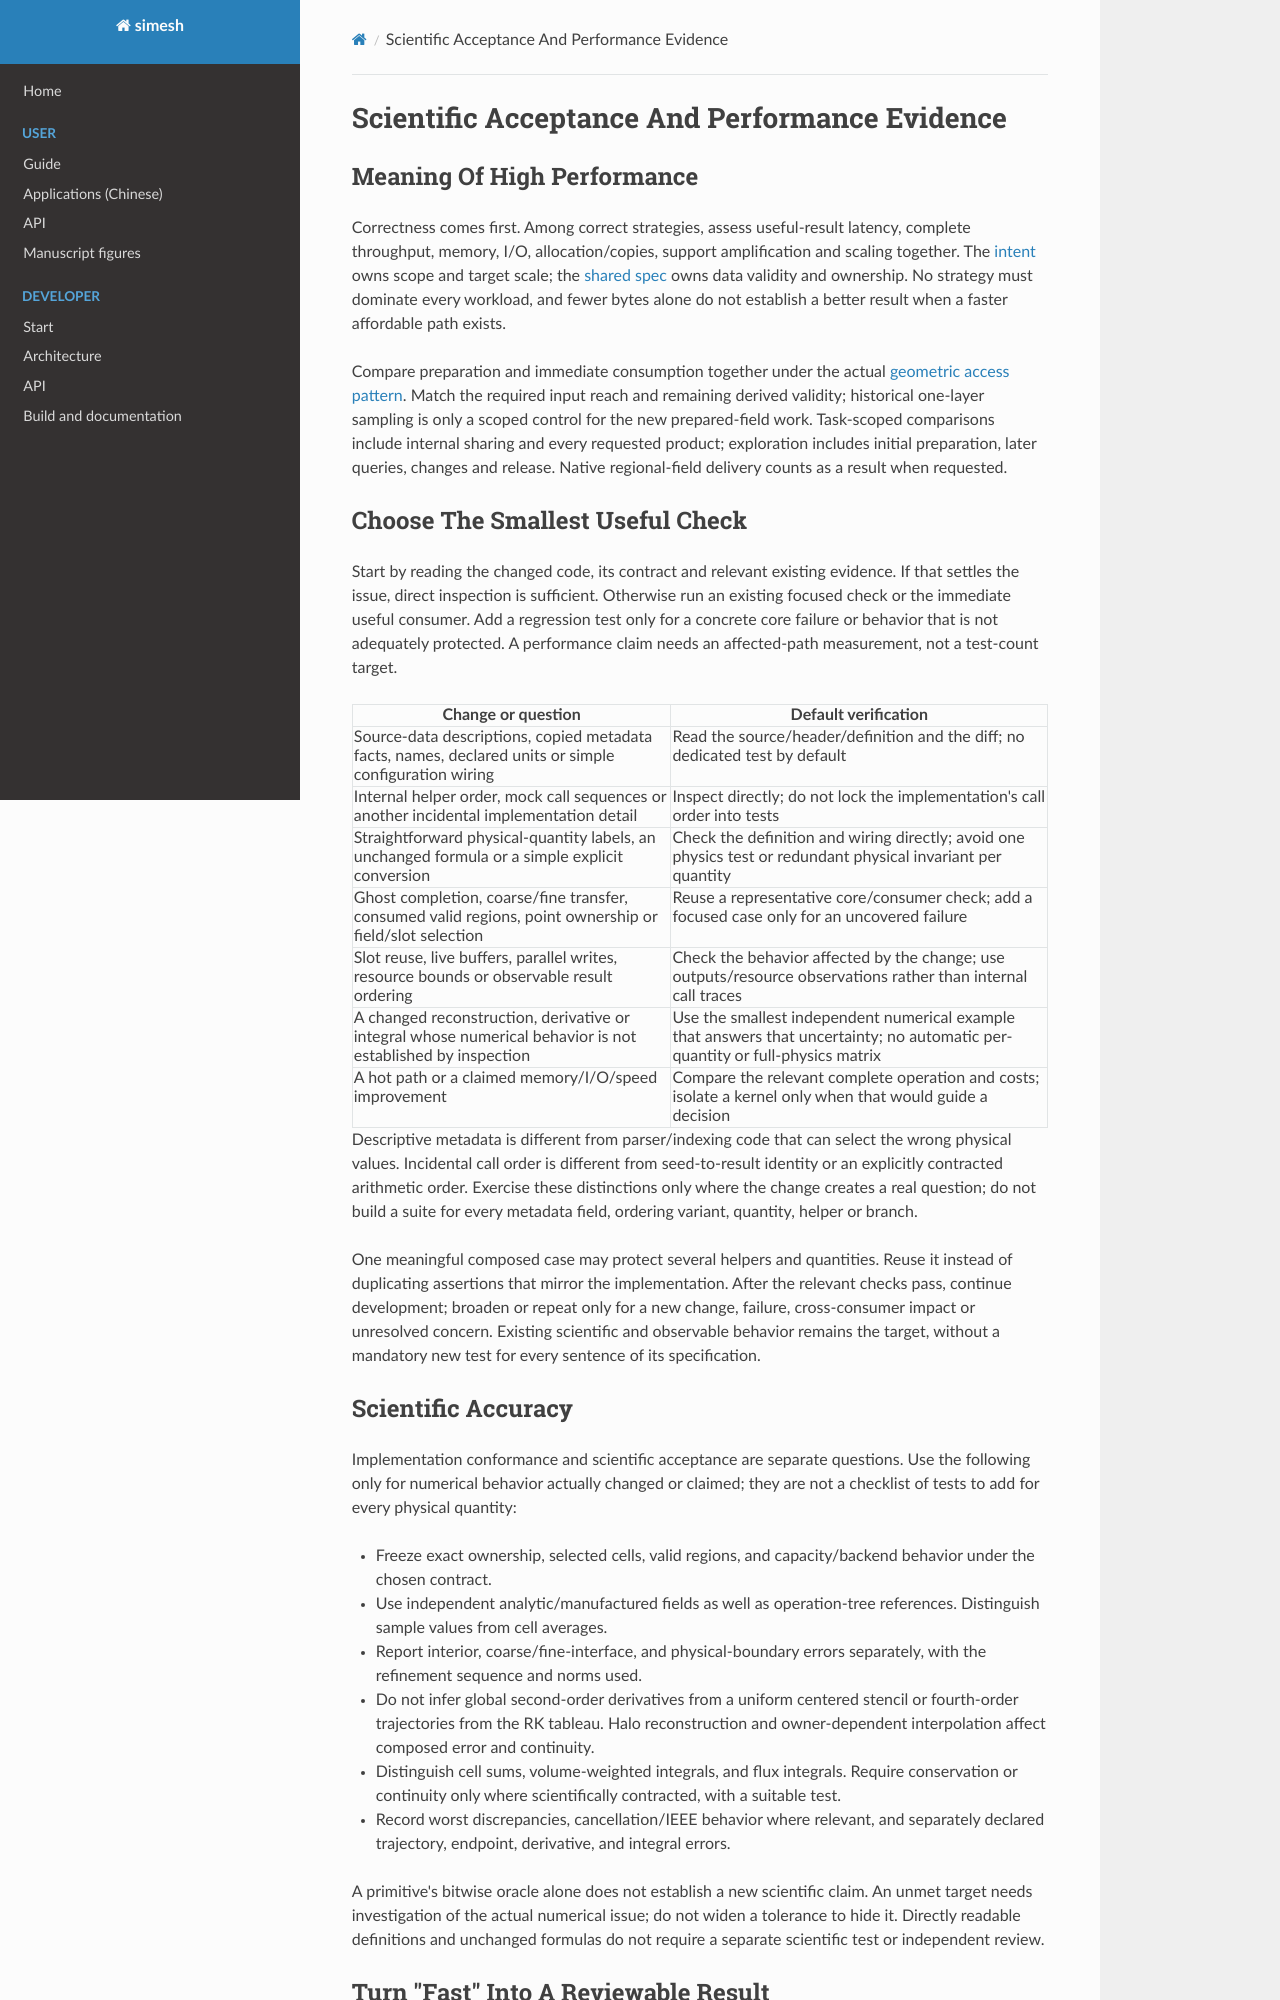

repository: Astery0502/simesh · page: analysis-core/performance.html · generator: mkdocs

# Scientific Acceptance And Performance Evidence

## Meaning Of High Performance

Correctness comes first. Among correct strategies, assess useful-result latency,
complete throughput, memory, I/O, allocation/copies, support amplification and
scaling together. The [intent](intent.md) owns scope and target scale; the
[shared spec](prepared-fields.md) owns data validity and ownership. No strategy
must dominate every workload, and fewer bytes alone do not establish a better
result when a faster affordable path exists.

Compare preparation and immediate consumption together under the actual
[geometric access pattern](prepared-fields.md#consumption-geometry-and-access-patterns).
Match the required input reach and remaining derived validity; historical
one-layer sampling is only a scoped control for the new prepared-field work.
Task-scoped comparisons include internal sharing and every requested product;
exploration includes initial preparation, later queries, changes and release.
Native regional-field delivery counts as a result when requested.

## Choose The Smallest Useful Check

Start by reading the changed code, its contract and relevant existing evidence.
If that settles the issue, direct inspection is sufficient. Otherwise run an
existing focused check or the immediate useful consumer. Add a regression test
only for a concrete core failure or behavior that is not adequately protected.
A performance claim needs an affected-path measurement, not a test-count target.

| Change or question | Default verification |
| --- | --- |
| Source-data descriptions, copied metadata facts, names, declared units or simple configuration wiring | Read the source/header/definition and the diff; no dedicated test by default |
| Internal helper order, mock call sequences or another incidental implementation detail | Inspect directly; do not lock the implementation's call order into tests |
| Straightforward physical-quantity labels, an unchanged formula or a simple explicit conversion | Check the definition and wiring directly; avoid one physics test or redundant physical invariant per quantity |
| Ghost completion, coarse/fine transfer, consumed valid regions, point ownership or field/slot selection | Reuse a representative core/consumer check; add a focused case only for an uncovered failure |
| Slot reuse, live buffers, parallel writes, resource bounds or observable result ordering | Check the behavior affected by the change; use outputs/resource observations rather than internal call traces |
| A changed reconstruction, derivative or integral whose numerical behavior is not established by inspection | Use the smallest independent numerical example that answers that uncertainty; no automatic per-quantity or full-physics matrix |
| A hot path or a claimed memory/I/O/speed improvement | Compare the relevant complete operation and costs; isolate a kernel only when that would guide a decision |

Descriptive metadata is different from parser/indexing code that can select the
wrong physical values. Incidental call order is different from seed-to-result
identity or an explicitly contracted arithmetic order. Exercise these distinctions
only where the change creates a real question; do not build a suite for every
metadata field, ordering variant, quantity, helper or branch.

One meaningful composed case may protect several helpers and quantities. Reuse
it instead of duplicating assertions that mirror the implementation. After the
relevant checks pass, continue development; broaden or repeat only for a new
change, failure, cross-consumer impact or unresolved concern. Existing scientific
and observable behavior remains the target, without a mandatory new test for
every sentence of its specification.
